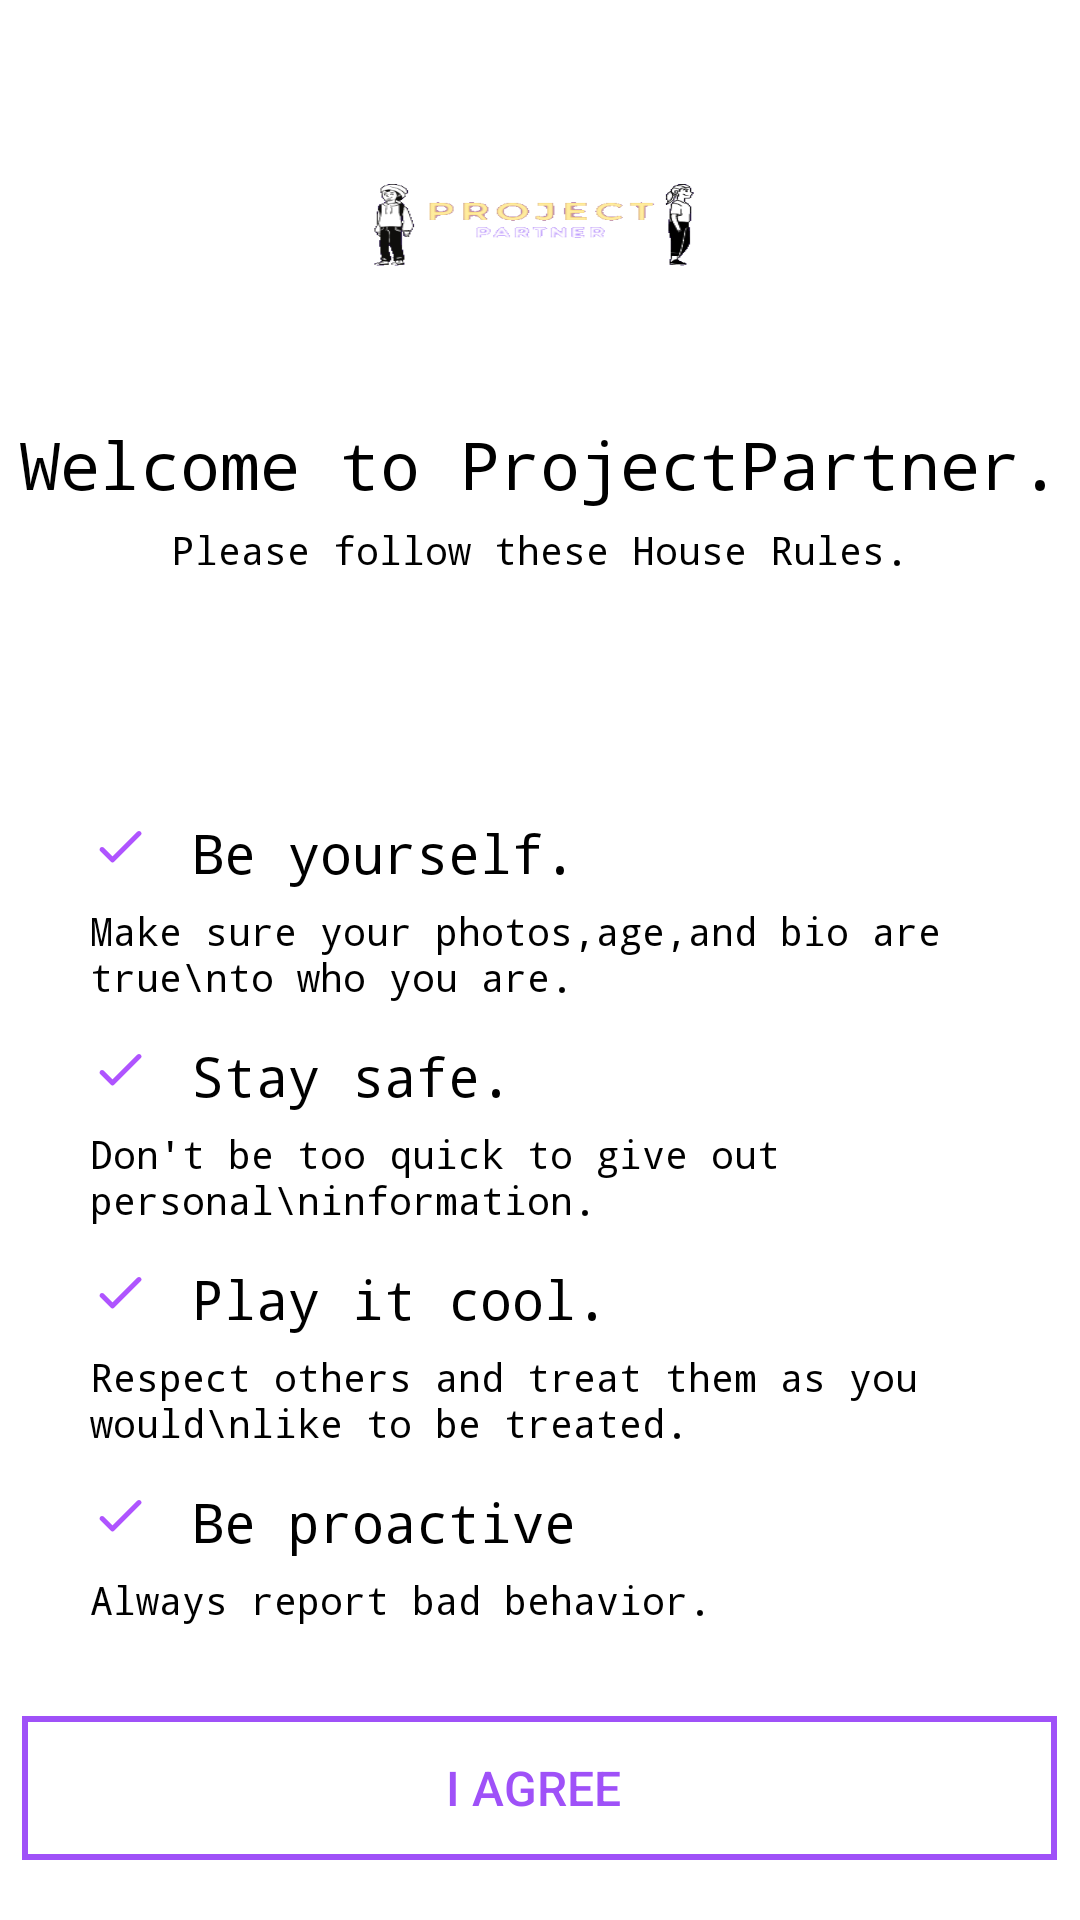

Write the Android layout XML for this screen, with the resource values it uses.
<!-- AndroidManifest.xml: application theme Theme.ProjectPartner -->
<!-- res/layout/activity_rule.xml -->
<?xml version="1.0" encoding="utf-8"?>
<RelativeLayout xmlns:android="http://schemas.android.com/apk/res/android"
    xmlns:app="http://schemas.android.com/apk/res-auto"
    xmlns:tools="http://schemas.android.com/tools"
    android:layout_width="match_parent"
    android:layout_height="match_parent"
    android:orientation="vertical"
    android:background="@color/white"
    tools:context=".RuleActivity">


    <ImageView
        android:id="@+id/logo"
        android:layout_width="200dp"
        android:layout_height="120dp"
        android:background="@drawable/logo"
        android:layout_marginTop="10dp"
        android:layout_centerHorizontal="true"></ImageView>
    <TextView
        android:layout_width="wrap_content"
        android:layout_height="wrap_content"
        android:id="@+id/text1"
        android:layout_below="@+id/logo"
        android:text="Welcome to ProjectPartner."
        android:layout_centerHorizontal="true"
        android:fontFamily="monospace"
        android:textColor="@color/black"
        android:textSize="22sp"
        android:layout_marginTop="10dp">
    </TextView>

    <TextView
        android:layout_width="wrap_content"
        android:layout_height="wrap_content"
        android:id="@+id/text2"
        android:layout_below="@+id/text1"
        android:text="Please follow these House Rules."
        android:layout_centerHorizontal="true"
        android:fontFamily="monospace"
        android:textColor="@color/black"
        android:textSize="13sp"
        android:layout_marginTop="5dp">
    </TextView>

    <LinearLayout
        android:layout_width="wrap_content"
        android:layout_height="wrap_content"
        android:orientation="horizontal"
        android:id="@+id/linear1"
        android:gravity="center_horizontal"
        android:layout_marginTop="80dp"
        android:layout_below="@id/text2"
        android:layout_marginStart="30dp">
        <ImageView
            android:layout_width="20dp"
            android:layout_height="20dp"
            android:background="@drawable/ic_round_check_24">
        </ImageView>
        <TextView
            android:layout_width="wrap_content"
            android:layout_height="wrap_content"
            android:layout_marginStart="14dp"
            android:text="Be yourself."
            android:textColor="@color/black"
            android:textSize="18sp"
            android:fontFamily="monospace">
        </TextView>
    </LinearLayout>
    <TextView
        android:layout_width="wrap_content"
        android:layout_height="wrap_content"
        android:id="@+id/text3"
        android:layout_below="@+id/linear1"
        android:text="Make sure your photos,age,and bio are true\nto who you are."
        android:fontFamily="monospace"
        android:textColor="@color/black"
        android:textSize="13sp"
        android:layout_marginTop="5dp"
        android:layout_marginStart="30dp">
    </TextView>

    <LinearLayout
        android:layout_width="wrap_content"
        android:layout_height="wrap_content"
        android:orientation="horizontal"
        android:id="@+id/linear2"
        android:gravity="center_horizontal"
        android:layout_marginTop="50dp"
        android:layout_below="@id/linear1"
        android:layout_marginStart="30dp">
        <ImageView
            android:layout_width="20dp"
            android:layout_height="20dp"
            android:background="@drawable/ic_round_check_24">
        </ImageView>
        <TextView
            android:layout_width="wrap_content"
            android:layout_height="wrap_content"
            android:layout_marginStart="14dp"
            android:text="Stay safe."
            android:textColor="@color/black"
            android:textSize="18sp"
            android:fontFamily="monospace">
        </TextView>
    </LinearLayout>
    <TextView
        android:layout_width="wrap_content"
        android:layout_height="wrap_content"
        android:id="@+id/text4"
        android:layout_below="@+id/linear2"
        android:text="Don't be too quick to give out personal\ninformation."
        android:fontFamily="monospace"
        android:textColor="@color/black"
        android:textSize="13sp"
        android:layout_marginTop="5dp"
        android:layout_marginStart="30dp">
    </TextView>

    <LinearLayout
        android:layout_width="wrap_content"
        android:layout_height="wrap_content"
        android:orientation="horizontal"
        android:id="@+id/linear3"
        android:gravity="center_horizontal"
        android:layout_marginTop="50dp"
        android:layout_below="@id/linear2"
        android:layout_marginStart="30dp">
        <ImageView
            android:layout_width="20dp"
            android:layout_height="20dp"
            android:background="@drawable/ic_round_check_24">
        </ImageView>
        <TextView
            android:layout_width="wrap_content"
            android:layout_height="wrap_content"
            android:layout_marginStart="14dp"
            android:text="Play it cool."
            android:textColor="@color/black"
            android:textSize="18sp"
            android:fontFamily="monospace">
        </TextView>
    </LinearLayout>
    <TextView
        android:layout_width="wrap_content"
        android:layout_height="wrap_content"
        android:id="@+id/text5"
        android:layout_below="@+id/linear3"
        android:text="Respect others and treat them as you would\nlike to be treated."
        android:fontFamily="monospace"
        android:textColor="@color/black"
        android:textSize="13sp"
        android:layout_marginTop="5dp"
        android:layout_marginStart="30dp">
    </TextView>

    <LinearLayout
        android:layout_width="wrap_content"
        android:layout_height="wrap_content"
        android:orientation="horizontal"
        android:id="@+id/linear4"
        android:gravity="center_horizontal"
        android:layout_marginTop="50dp"
        android:layout_below="@id/linear3"
        android:layout_marginStart="30dp">
        <ImageView
            android:layout_width="20dp"
            android:layout_height="20dp"
            android:background="@drawable/ic_round_check_24">
        </ImageView>
        <TextView
            android:layout_width="wrap_content"
            android:layout_height="wrap_content"
            android:layout_marginStart="14dp"
            android:text="Be proactive"
            android:textColor="@color/black"
            android:textSize="18sp"
            android:fontFamily="monospace">
        </TextView>
    </LinearLayout>
    <TextView
        android:layout_width="wrap_content"
        android:layout_height="wrap_content"
        android:id="@+id/text6"
        android:layout_below="@+id/linear4"
        android:text="Always report bad behavior."
        android:fontFamily="monospace"
        android:textColor="@color/black"
        android:textSize="13sp"
        android:layout_marginTop="5dp"
        android:layout_marginStart="30dp">
    </TextView>


    <androidx.appcompat.widget.AppCompatButton
        android:id="@+id/continueBtn"
        android:layout_width="345dp"
        android:layout_height="wrap_content"
        android:layout_alignParentBottom="true"
        android:layout_centerHorizontal="true"
        android:layout_marginBottom="20dp"
        android:background="@drawable/outlinebackground"
        android:elevation="5dp"
        android:shadowRadius="3"
        android:text="I Agree "
        android:textAllCaps="true"
        android:textColor="#9F51F8"
        android:textSize="16sp">
    </androidx.appcompat.widget.AppCompatButton>

</RelativeLayout>
<!-- resources referenced by this layout -->
<resources>
  <color name="black">#FF000000</color>
  <color name="white">#FFFFFFFF</color>
  <!-- drawable ic_round_check_24 (drawable) -->
  <vector android:height="24dp" android:tint="#AF54FF"
      android:viewportHeight="24" android:viewportWidth="24"
      android:width="24dp" xmlns:android="http://schemas.android.com/apk/res/android">
      <path android:fillColor="@android:color/white" android:pathData="M9,16.17L5.53,12.7c-0.39,-0.39 -1.02,-0.39 -1.41,0 -0.39,0.39 -0.39,1.02 0,1.41l4.18,4.18c0.39,0.39 1.02,0.39 1.41,0L20.29,7.71c0.39,-0.39 0.39,-1.02 0,-1.41 -0.39,-0.39 -1.02,-0.39 -1.41,0L9,16.17z"/>
  </vector>
  <!-- drawable logo: png bitmap (drawable, 20798 bytes) -->
  <!-- drawable outlinebackground (drawable) -->
  <?xml version="1.0" encoding="utf-8"?>
  <shape xmlns:android="http://schemas.android.com/apk/res/android">
      <stroke android:width="2dp"
          android:color="#9F51F8"></stroke>
  </shape>
  <style name="Theme.ProjectPartner" parent="Theme.MaterialComponents.DayNight.NoActionBar">
          
          <item name="colorPrimary">@color/purple_500</item>
          <item name="colorPrimaryVariant">@color/purple_700</item>
          <item name="colorOnPrimary">@color/white</item>
          
          <item name="colorSecondary">@color/teal_200</item>
          <item name="colorSecondaryVariant">@color/teal_700</item>
          <item name="colorOnSecondary">@color/black</item>
          
          <item name="android:statusBarColor" tools:targetApi="l">?attr/colorPrimaryVariant</item>
          
      </style>
  <color name="purple_500">#FF6200EE</color>
  <color name="purple_700">#9555EF</color>
  <color name="teal_200">#FF03DAC5</color>
  <color name="teal_700">#FF018786</color>
</resources>
